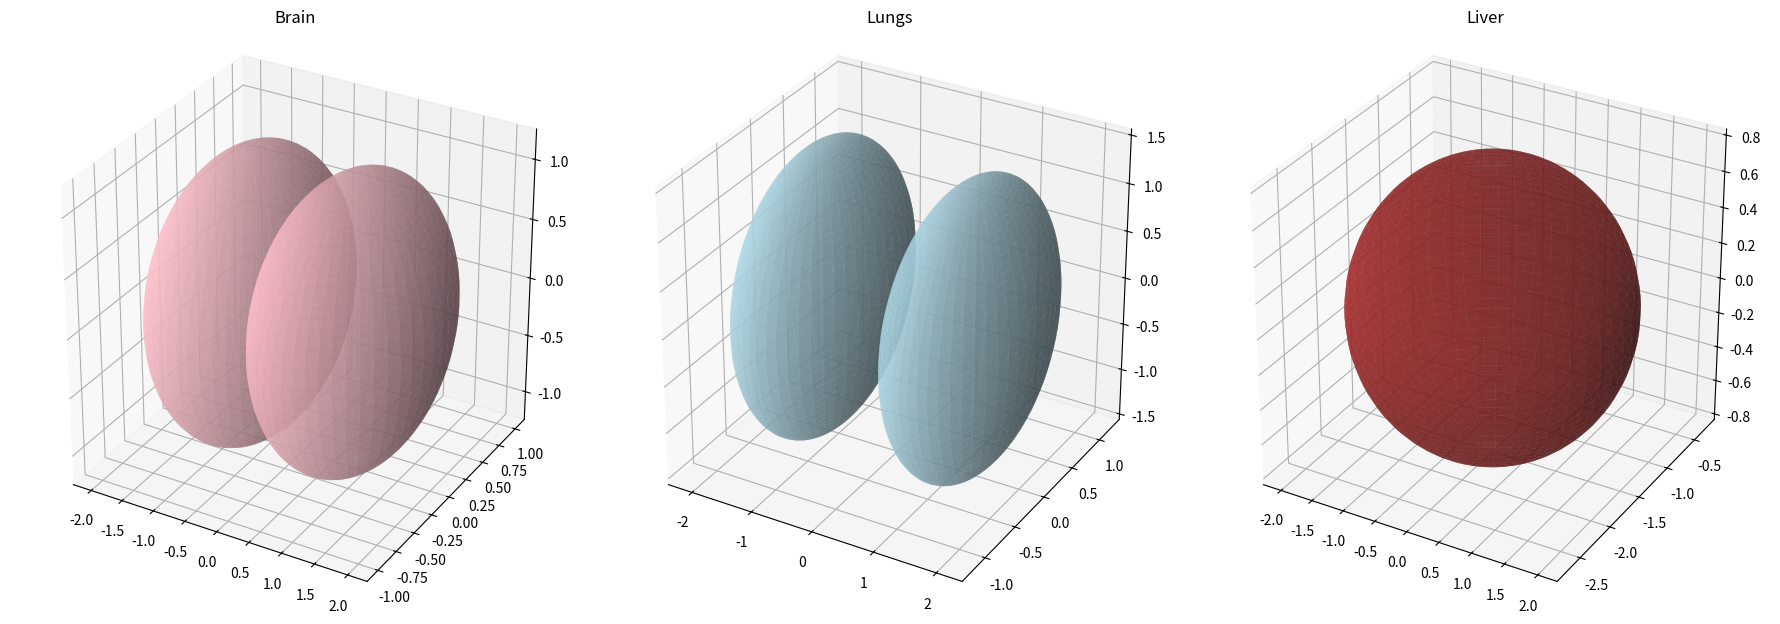

Write the Python code that produced this figure.
import numpy as np
import matplotlib.pyplot as plt
from mpl_toolkits.mplot3d import Axes3D

def create_ellipsoid(center, radii, resolution=50):
    """Generates points for an ellipsoid."""
    u = np.linspace(0, 2 * np.pi, resolution)
    v = np.linspace(0, np.pi, resolution)
    x = radii[0] * np.outer(np.cos(u), np.sin(v)) + center[0]
    y = radii[1] * np.outer(np.sin(u), np.sin(v)) + center[1]
    z = radii[2] * np.outer(np.ones_like(u), np.cos(v)) + center[2]
    return x, y, z

def plot_brain(ax):
    """Approximates a brain using overlapping ellipsoids."""
    radii1 = [1.2, 1, 1.2]  # Left hemisphere
    radii2 = [1.2, 1, 1.2]  # Right hemisphere
    x1, y1, z1 = create_ellipsoid([-0.8, 0, 0], radii1)
    x2, y2, z2 = create_ellipsoid([0.8, 0, 0], radii2)
    ax.plot_surface(x1, y1, z1, color='pink', alpha=0.7)
    ax.plot_surface(x2, y2, z2, color='pink', alpha=0.7)

def plot_lungs(ax):
    """Approximates lungs using two ellipsoids."""
    radii1 = [0.9, 1.2, 1.5]  # Left lung
    radii2 = [0.9, 1.2, 1.5]  # Right lung
    x1, y1, z1 = create_ellipsoid([-1.2, 0, 0], radii1)
    x2, y2, z2 = create_ellipsoid([1.2, 0, 0], radii2)
    ax.plot_surface(x1, y1, z1, color='lightblue', alpha=0.7)
    ax.plot_surface(x2, y2, z2, color='lightblue', alpha=0.7)

def plot_liver(ax):
    """Approximates the liver using a single flattened ellipsoid."""
    radii = [2, 1.2, 0.8]  # Ellipsoid dimensions
    x, y, z = create_ellipsoid([0, -1.5, 0], radii)
    ax.plot_surface(x, y, z, color='brown', alpha=0.7)

# Create a 3D plot
fig = plt.figure(figsize=(18, 6))

# Brain
ax1 = fig.add_subplot(131, projection='3d')
plot_brain(ax1)
ax1.set_title("Brain")
ax1.set_box_aspect([1, 1, 1])  # Equal aspect ratio

# Lungs
ax2 = fig.add_subplot(132, projection='3d')
plot_lungs(ax2)
ax2.set_title("Lungs")
ax2.set_box_aspect([1, 1, 1])  # Equal aspect ratio

# Liver
ax3 = fig.add_subplot(133, projection='3d')
plot_liver(ax3)
ax3.set_title("Liver")
ax3.set_box_aspect([1, 1, 1])  # Equal aspect ratio

# Show plots
plt.tight_layout()
plt.show()
